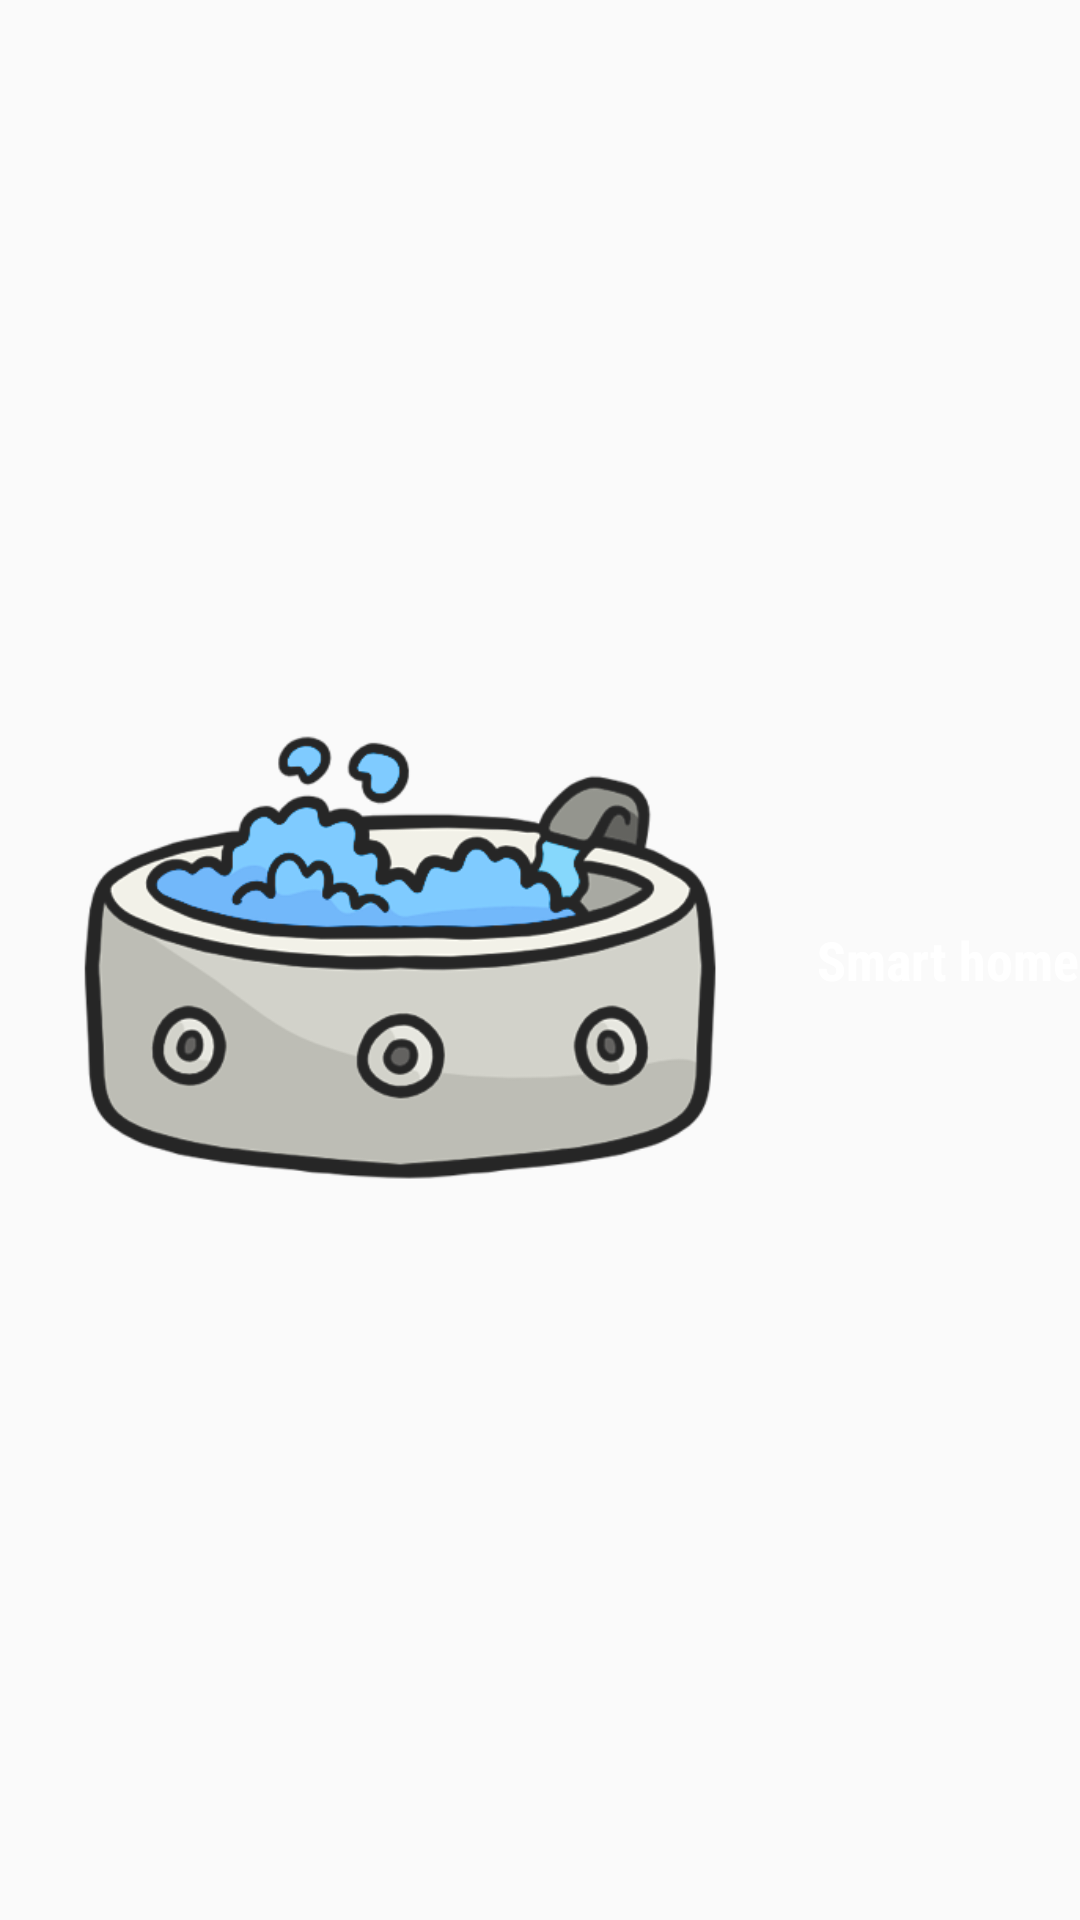

Layout XML and referenced resources for this Android screen:
<!-- AndroidManifest.xml: application theme AppTheme -->
<!-- res/layout/action_bar.xml -->
<?xml version="1.0" encoding="utf-8"?>
<LinearLayout
    xmlns:android="http://schemas.android.com/apk/res/android"
    xmlns:app="http://schemas.android.com/apk/res-auto"
    android:layout_width="wrap_content"
    android:layout_height="wrap_content"
    android:orientation="horizontal" >

    <ImageView
        android:id="@+id/actionbar_icon"
        android:layout_width="44dp"
        android:layout_height="match_parent"
        android:layout_marginEnd="4dp"
        android:layout_weight="1"
        app:srcCompat="@drawable/jacuzzi" />

    <TextView
        android:id="@+id/actionbar_title"
        android:layout_width="wrap_content"
        android:layout_height="wrap_content"
        android:layout_gravity="center"
        android:clickable="false"
        android:focusable="false"
        android:fontFamily="sans-serif-condensed"
        android:longClickable="false"
        android:maxLines="1"
        android:text="@string/app_name"
        android:textColor="#FFFFFF"
        android:textSize="18sp"
        android:textStyle="bold" />

</LinearLayout>
<!-- resources referenced by this layout -->
<resources>
  <!-- drawable jacuzzi: png bitmap (drawable, 52802 bytes) -->
  <string name="app_name">Smart home</string>
  <style name="AppTheme" parent="Theme.AppCompat.Light.DarkActionBar">
          
          <item name="colorPrimary">@color/colorPrimary</item>
          <item name="colorPrimaryDark">@color/colorPrimaryDark</item>
          <item name="colorAccent">@color/colorAccent</item>
          <item name="android:textColor">@android:color/white</item>
      </style>
  <color name="colorPrimary">#00a6ff</color>
  <color name="colorPrimaryDark">#6a727b</color>
  <color name="colorAccent">#47d4ff</color>
</resources>
